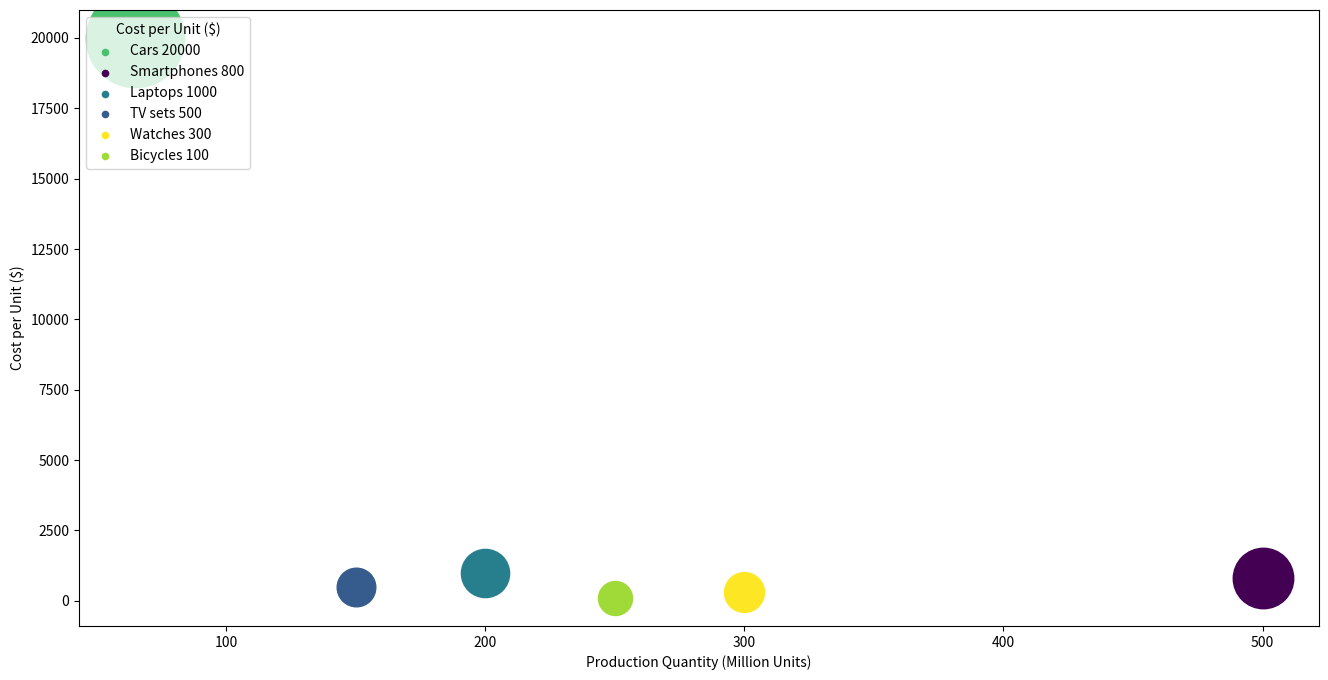

Generate this figure with matplotlib: (Note: this script raises an exception after producing the figure.)
import matplotlib.pyplot as plt
import numpy as np
import matplotlib

# Transform original data
raw_data = """Product,Production Quantity (Million Units),Cost per Unit ($),Revenue (Billion $),Quality Index (Out of 5)
Cars,65,20000,1300,4.5
Smartphones,500,800,400,4
Laptops,200,1000,200,4.3
TV sets,150,500,75,4.2
Watches,300,300,90,4.7
Bicycles,250,100,25,4.6"""

# Splitting data
rows = raw_data.split("\n")
data_labels = rows[0].split(",")
line_labels = [row.split(",")[0] + " " + row.split(",")[2] for row in rows[1:]]
data = np.array([row.split(",")[1:] for row in rows[1:]], dtype=float)

colors = plt.cm.viridis(np.linspace(0,1,len(data)))

# Create a new figure
fig = plt.figure(figsize=(16, 8))
ax = fig.add_subplot(111)

# Normalizing
bubble_sizes = 600 + 4400 * (data[:, 2] - np.min(data[:, 2])) / (np.max(data[:, 2]) - np.min(data[:, 2]))
colors = (data[:, 3] - np.min(data[:, 3])) / (np.max(data[:, 3]) - np.min(data[:, 3]))

# Draw data
for i in range(len(data)):
    ax.scatter(data[i, 0], data[i, 1], s=bubble_sizes[i], c=matplotlib.cm.viridis(colors[i]), label=None)
    ax.scatter([], [], c=matplotlib.cm.viridis(colors[i]), label=line_labels[i], s=20)

# Set labels
ax.set_xlabel(data_labels[1])
ax.set_ylabel(data_labels[2])

# Draw legend
lgd = ax.legend(title=data_labels[2], loc='upper left')

# Draw colorbar
sm = plt.cm.ScalarMappable(cmap='viridis', norm=plt.Normalize(min(data[:, 3]), max(data[:, 3])))
plt.colorbar(sm, label=data_labels[3])
ax.grid(True)

# Set title and save figure
plt.title('Revenue, Cost and Quality Index for Different Manufactured Products')
plt.tight_layout()
plt.savefig('/cpfs01/user/yehancheng/workspace/datasets/SimChartV2/demo/bubble/png/273_202312310045.png', bbox_extra_artists=(lgd,), bbox_inches='tight')
plt.cla()
